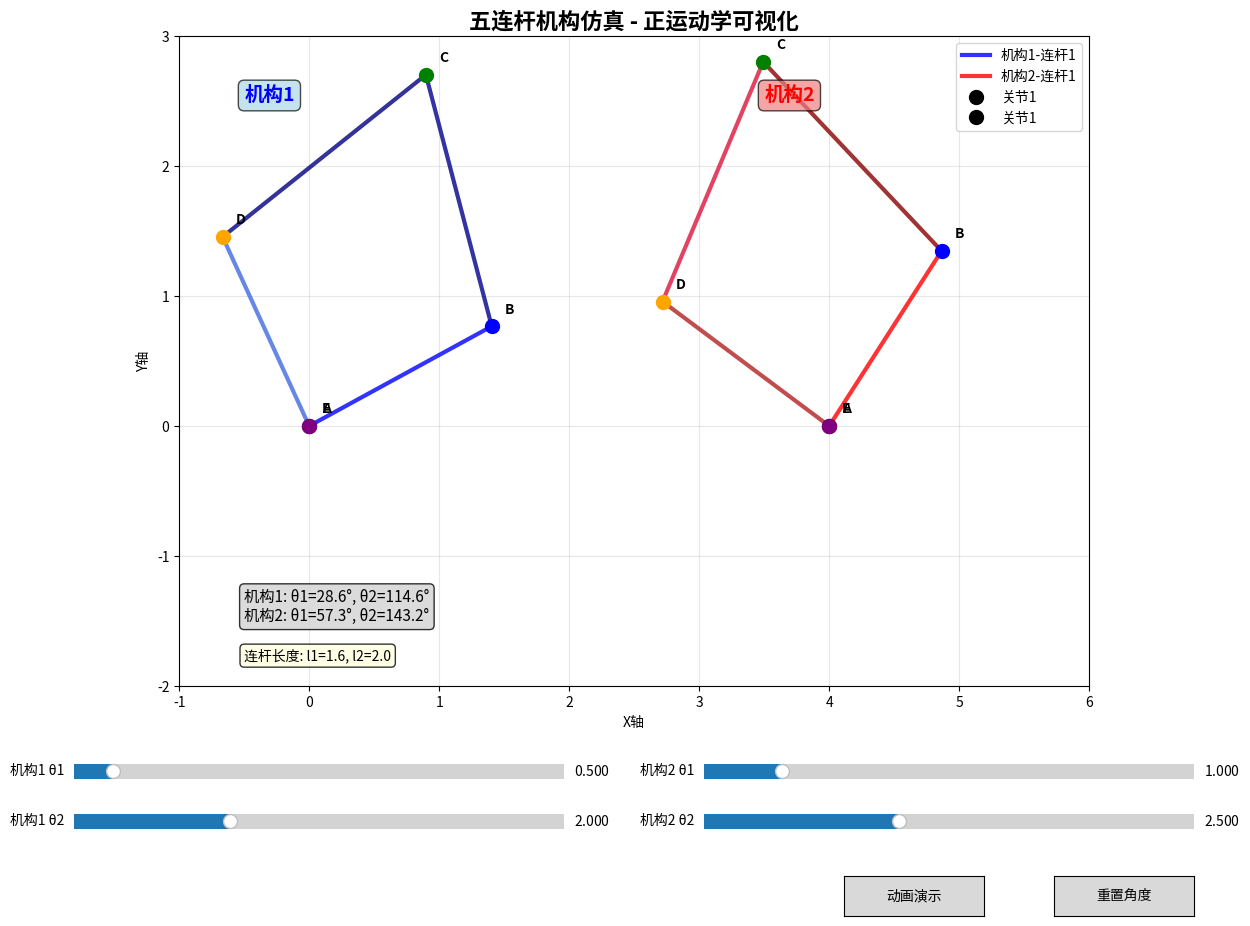

The script that saved this image:
#!/usr/bin/env python3
import numpy as np
import matplotlib.pyplot as plt
from matplotlib.widgets import Slider, Button
import math

class FiveBarLinkage:
    def __init__(self, link_lengths):
        """
        五连杆机构正运动学计算
        link_lengths: [l1, l2, l3, l4, l5] 各连杆长度
        l1: 固定连杆长度 (A到E)
        l2: 输入连杆1长度 (A到B)
        l3: 中间连杆长度 (B到C)
        l4: 输入连杆2长度 (E到D)
        l5: 中间连杆长度 (C到D)
        """
        self.l1, self.l2 = link_lengths
        
    def forward_kinematics(self, theta1, theta2):
        """
        五连杆正运动学计算
        theta1: 输入角度1 (弧度)
        theta2: 输入角度2 (弧度)
        返回: 各关节的坐标 [(x1,y1), (x2,y2), (x3,y3), (x4,y4), (x5,y5)]
        """
        # 固定关节A和E的坐标
        A = (0, 0)  # 关节1
        E = (0, 0)  # 关节5
        
        # 计算关节B的坐标 (连杆2的末端)
        B = (self.l1 * np.cos(theta1), self.l1 * np.sin(theta1))
        
        # 计算关节D的坐标 (连杆4的末端)
        D = (self.l1 * np.cos(theta2), self.l1 * np.sin(theta2))
        
        # 计算关节C的坐标 (连杆3和连杆5的交点)
        C = self._solve_joint_c(B, D)
        
        return [A, B, C, D, E]
    
    def _solve_joint_c(self, B, D):
        """
        求解关节C的坐标
        使用连杆3和连杆5的几何约束
        """
        Bx, By = B
        Dx, Dy = D
        
        # 连杆3的长度约束: |C-B| = l3
        # 连杆5的长度约束: |C-D| = l5
        
        # 使用解析方法求解
        # 设C = (x, y)，则有两个方程：
        # (x - Bx)² + (y - By)² = l3²
        # (x - Dx)² + (y - Dy)² = l5²
        
        # 展开并相减得到线性方程：
        # 2*(Dx-Bx)*x + 2*(Dy-By)*y = l3² - l5² + Dx² + Dy² - Bx² - By²
        
        # 系数
        a = 2 * (Dx - Bx)
        b = 2 * (Dy - By)
        c =  Dx**2 + Dy**2 - Bx**2 - By**2
        
        # 检查是否有解
        if abs(a) < 1e-10 and abs(b) < 1e-10:
            # 无解情况
            return (Bx, By)
        
        # 求解线性方程
        if abs(b) > 1e-10:
            # 从线性方程解出y关于x的表达式
            # y = (c - a*x) / b
            # 代入第一个约束方程
            # (x - Bx)² + ((c - a*x)/b - By)² = l3²
            
            # 展开得到二次方程
            A_coeff = 1 + (a/b)**2
            B_coeff = -2*Bx - 2*a*(c - b*By)/(b**2)
            C_coeff = Bx**2 + ((c - b*By)/b)**2 - self.l2**2
            
            # 求解二次方程
            discriminant = B_coeff**2 - 4*A_coeff*C_coeff
            
            if discriminant < 0:
                # 无实数解，返回中点
                return ((Bx + Dx)/2, (By + Dy)/2)
            
            # 计算x的两个解
            x1 = (-B_coeff + np.sqrt(discriminant)) / (2*A_coeff)
            x2 = (-B_coeff - np.sqrt(discriminant)) / (2*A_coeff)
            
            # 计算对应的y值
            y1 = (c - a*x1) / b
            y2 = (c - a*x2) / b
            
            # 选择更合理的解（距离B更近的）
            dist1 = np.sqrt((x1)**2 + (y1)**2)
            dist2 = np.sqrt((x2)**2 + (y2)**2)
            
            if dist1 >= dist2:
                return (x1, y1)
            else:
                return (x2, y2)
        

class FiveBarSimulator:
    def __init__(self):
        # 创建图形界面
        self.fig, self.ax = plt.subplots(figsize=(14, 10))
        plt.subplots_adjust(left=0.1, bottom=0.25, right=0.9, top=0.9)
        
        # 创建两个五连杆机构
        # 连杆长度: [l1, l2, l3, l4, l5]
        self.linkage1 = FiveBarLinkage([1.6, 2.0])  # 第一个五连杆
        self.linkage2 = FiveBarLinkage([1.6, 2.0])  # 第二个五连杆
        
        # 初始角度 (弧度)
        self.theta1_1 = 0.5  # 第一个机构的theta1
        self.theta2_1 = 2.0  # 第一个机构的theta2
        self.theta1_2 = 1.0  # 第二个机构的theta1
        self.theta2_2 = 2.5  # 第二个机构的theta2
        
        # 初始化绘图
        self.init_plot()
        self.create_widgets()
        self.update_plot()
        
    def init_plot(self):
        """初始化绘图"""
        self.ax.clear()
        self.ax.set_xlim(-1, 6)
        self.ax.set_ylim(-2, 3)
        self.ax.set_aspect('equal')
        self.ax.grid(True, alpha=0.3)
        self.ax.set_title('五连杆机构仿真 - 正运动学可视化', fontsize=16, fontweight='bold')
        self.ax.set_xlabel('X轴')
        self.ax.set_ylabel('Y轴')
        
        # 初始化连杆线条
        self.lines1 = []  # 第一个机构的连杆
        self.lines2 = []  # 第二个机构的连杆
        self.joints1 = []  # 第一个机构的关节
        self.joints2 = []  # 第二个机构的关节
        
        # 创建连杆线条
        colors1 = ['blue', 'darkblue', 'navy', 'royalblue']
        colors2 = ['red', 'darkred', 'crimson', 'firebrick']
        
        for i in range(4):  # 4条连杆
            line1, = self.ax.plot([], [], color=colors1[i], linewidth=3, alpha=0.8, 
                                 label=f'机构1-连杆{i+1}' if i == 0 else "")
            line2, = self.ax.plot([], [], color=colors2[i], linewidth=3, alpha=0.8, 
                                 label=f'机构2-连杆{i+1}' if i == 0 else "")
            self.lines1.append(line1)
            self.lines2.append(line2)
        
        # 创建关节点
        joint_colors = ['black', 'blue', 'green', 'orange', 'purple']
        for i in range(5):  # 5个关节
            joint1, = self.ax.plot([], [], 'o', color=joint_colors[i], markersize=10, 
                                  label=f'关节{i+1}' if i == 0 else "")
            joint2, = self.ax.plot([], [], 'o', color=joint_colors[i], markersize=10, 
                                  label=f'关节{i+1}' if i == 0 else "")
            self.joints1.append(joint1)
            self.joints2.append(joint2)
        
        # 添加图例
        self.ax.legend(loc='upper right', fontsize=10)
        
    def create_widgets(self):
        """创建控制滑块"""
        # 第一个机构的控制滑块
        ax_theta1_1 = plt.axes([0.1, 0.15, 0.35, 0.03])
        ax_theta2_1 = plt.axes([0.1, 0.10, 0.35, 0.03])
        
        # 第二个机构的控制滑块
        ax_theta1_2 = plt.axes([0.55, 0.15, 0.35, 0.03])
        ax_theta2_2 = plt.axes([0.55, 0.10, 0.35, 0.03])
        
        # 创建滑块
        self.s_theta1_1 = Slider(ax_theta1_1, '机构1 θ1', 0, 2*np.pi, valinit=self.theta1_1)
        self.s_theta2_1 = Slider(ax_theta2_1, '机构1 θ2', 0, 2*np.pi, valinit=self.theta2_1)
        self.s_theta1_2 = Slider(ax_theta1_2, '机构2 θ1', 0, 2*np.pi, valinit=self.theta1_2)
        self.s_theta2_2 = Slider(ax_theta2_2, '机构2 θ2', 0, 2*np.pi, valinit=self.theta2_2)
        
        # 绑定滑块事件
        self.s_theta1_1.on_changed(self.update_angles)
        self.s_theta2_1.on_changed(self.update_angles)
        self.s_theta1_2.on_changed(self.update_angles)
        self.s_theta2_2.on_changed(self.update_angles)
        
        # 添加重置按钮
        ax_reset = plt.axes([0.8, 0.02, 0.1, 0.04])
        self.btn_reset = Button(ax_reset, '重置角度')
        self.btn_reset.on_clicked(self.reset_angles)
        
        # 添加动画按钮
        ax_animate = plt.axes([0.65, 0.02, 0.1, 0.04])
        self.btn_animate = Button(ax_animate, '动画演示')
        self.btn_animate.on_clicked(self.toggle_animation)
        
        self.animation_running = False
        
    def update_angles(self, val):
        """更新角度值"""
        self.theta1_1 = self.s_theta1_1.val
        self.theta2_1 = self.s_theta2_1.val
        self.theta1_2 = self.s_theta1_2.val
        self.theta2_2 = self.s_theta2_2.val
        self.update_plot()
        
    def reset_angles(self, event):
        """重置角度"""
        self.theta1_1 = 0.5
        self.theta2_1 = 2.0
        self.theta1_2 = 1.0
        self.theta2_2 = 2.5
        
        self.s_theta1_1.set_val(self.theta1_1)
        self.s_theta2_1.set_val(self.theta2_1)
        self.s_theta1_2.set_val(self.theta1_2)
        self.s_theta2_2.set_val(self.theta2_2)
        
    def toggle_animation(self, event):
        """切换动画状态"""
        self.animation_running = not self.animation_running
        if self.animation_running:
            self.btn_animate.label.set_text('停止动画')
            self.animate()
        else:
            self.btn_animate.label.set_text('动画演示')
        
    def animate(self):
        """创建动画"""
        if not self.animation_running:
            return
            
        import matplotlib.animation as animation
        
        def animate_frame(frame):
            if not self.animation_running:
                return
                
            # 创建循环动画
            t = frame * 0.1
            self.theta1_1 = 0.5 + 0.5 * np.sin(t)
            self.theta2_1 = 2.0 + 0.5 * np.cos(t)
            self.theta1_2 = 1.0 + 0.5 * np.sin(t + np.pi/2)
            self.theta2_2 = 2.5 + 0.5 * np.cos(t + np.pi/2)
            
            # 更新滑块值
            self.s_theta1_1.set_val(self.theta1_1)
            self.s_theta2_1.set_val(self.theta2_1)
            self.s_theta1_2.set_val(self.theta1_2)
            self.s_theta2_2.set_val(self.theta2_2)
            
            self.update_plot()
            
            # 继续动画
            if self.animation_running:
                self.fig.canvas.draw()
                plt.pause(0.05)
                self.animate()
        
        # 启动动画
        animate_frame(0)
        
    def update_plot(self):
        """更新绘图"""
        # 计算第一个机构的关节坐标
        joints1 = self.linkage1.forward_kinematics(self.theta1_1, self.theta2_1)
        
        # 计算第二个机构的关节坐标 (向右偏移)
        joints2 = self.linkage2.forward_kinematics(self.theta1_2, self.theta2_2)
        joints2 = [(x + 4, y) for x, y in joints2]  # 向右偏移4个单位
        
        # 更新连杆线条
        self.update_linkage_lines(joints1, self.lines1)
        self.update_linkage_lines(joints2, self.lines2)
        
        # 更新关节点
        self.update_joint_points(joints1, self.joints1)
        self.update_joint_points(joints2, self.joints2)
        
        # 添加机构标签
        self.ax.text(-0.5, 2.5, '机构1', fontsize=14, fontweight='bold', color='blue',
                    bbox=dict(boxstyle="round,pad=0.3", facecolor="lightblue", alpha=0.7))
        self.ax.text(3.5, 2.5, '机构2', fontsize=14, fontweight='bold', color='red',
                    bbox=dict(boxstyle="round,pad=0.3", facecolor="lightcoral", alpha=0.7))
        
        # 显示角度信息
        angle_info = f'机构1: θ1={np.degrees(self.theta1_1):.1f}°, θ2={np.degrees(self.theta2_1):.1f}°\n'
        angle_info += f'机构2: θ1={np.degrees(self.theta1_2):.1f}°, θ2={np.degrees(self.theta2_2):.1f}°'
        self.ax.text(-0.5, -1.5, angle_info, fontsize=11, 
                    bbox=dict(boxstyle="round,pad=0.3", facecolor="lightgray", alpha=0.8))
        
        # 显示连杆长度信息
        length_info = f'连杆长度: l1={self.linkage1.l1}, l2={self.linkage1.l2}'
        self.ax.text(-0.5, -1.8, length_info, fontsize=10, 
                    bbox=dict(boxstyle="round,pad=0.3", facecolor="lightyellow", alpha=0.8))
        
        self.fig.canvas.draw_idle()
        
    def update_linkage_lines(self, joints, lines):
        """更新连杆线条"""
        # 连杆1: A到B (输入连杆1)
        lines[0].set_data([joints[0][0], joints[1][0]], [joints[0][1], joints[1][1]])
        
        # 连杆2: B到C (中间连杆1)
        lines[1].set_data([joints[1][0], joints[2][0]], [joints[1][1], joints[2][1]])
        
        # 连杆3: C到D (中间连杆2)
        lines[2].set_data([joints[2][0], joints[3][0]], [joints[2][1], joints[3][1]])
        
        # 连杆4: D到E (输入连杆2)
        lines[3].set_data([joints[3][0], joints[4][0]], [joints[3][1], joints[4][1]])
        
    def update_joint_points(self, joints, joint_points):
        """更新关节点"""
        joint_labels = ['A', 'B', 'C', 'D', 'E']
        for i, joint in enumerate(joints):
            joint_points[i].set_data([joint[0]], [joint[1]])
            # 添加关节标签
            self.ax.text(joint[0] + 0.1, joint[1] + 0.1, joint_labels[i], 
                        fontsize=10, fontweight='bold')

def main():
    """主函数"""
    print("五连杆机构正运动学仿真程序")
    print("=" * 60)
    print("功能说明:")
    print("1. 使用滑块控制两个五连杆机构的输入角度θ1和θ2")
    print("2. 蓝色线条表示机构1，红色线条表示机构2")
    print("3. 关节A和E为固定关节，关节B和D为输入关节")
    print("4. 关节C通过几何约束自动计算位置")
    print("5. 点击'重置角度'按钮可以恢复初始角度")
    print("6. 点击'动画演示'按钮可以观看自动动画")
    print("7. 程序实时显示各关节的坐标和角度信息")
    print("=" * 60)
    
    # 创建仿真器
    simulator = FiveBarSimulator()
    
    # 显示图形
    plt.show()

if __name__ == "__main__":
    main() 